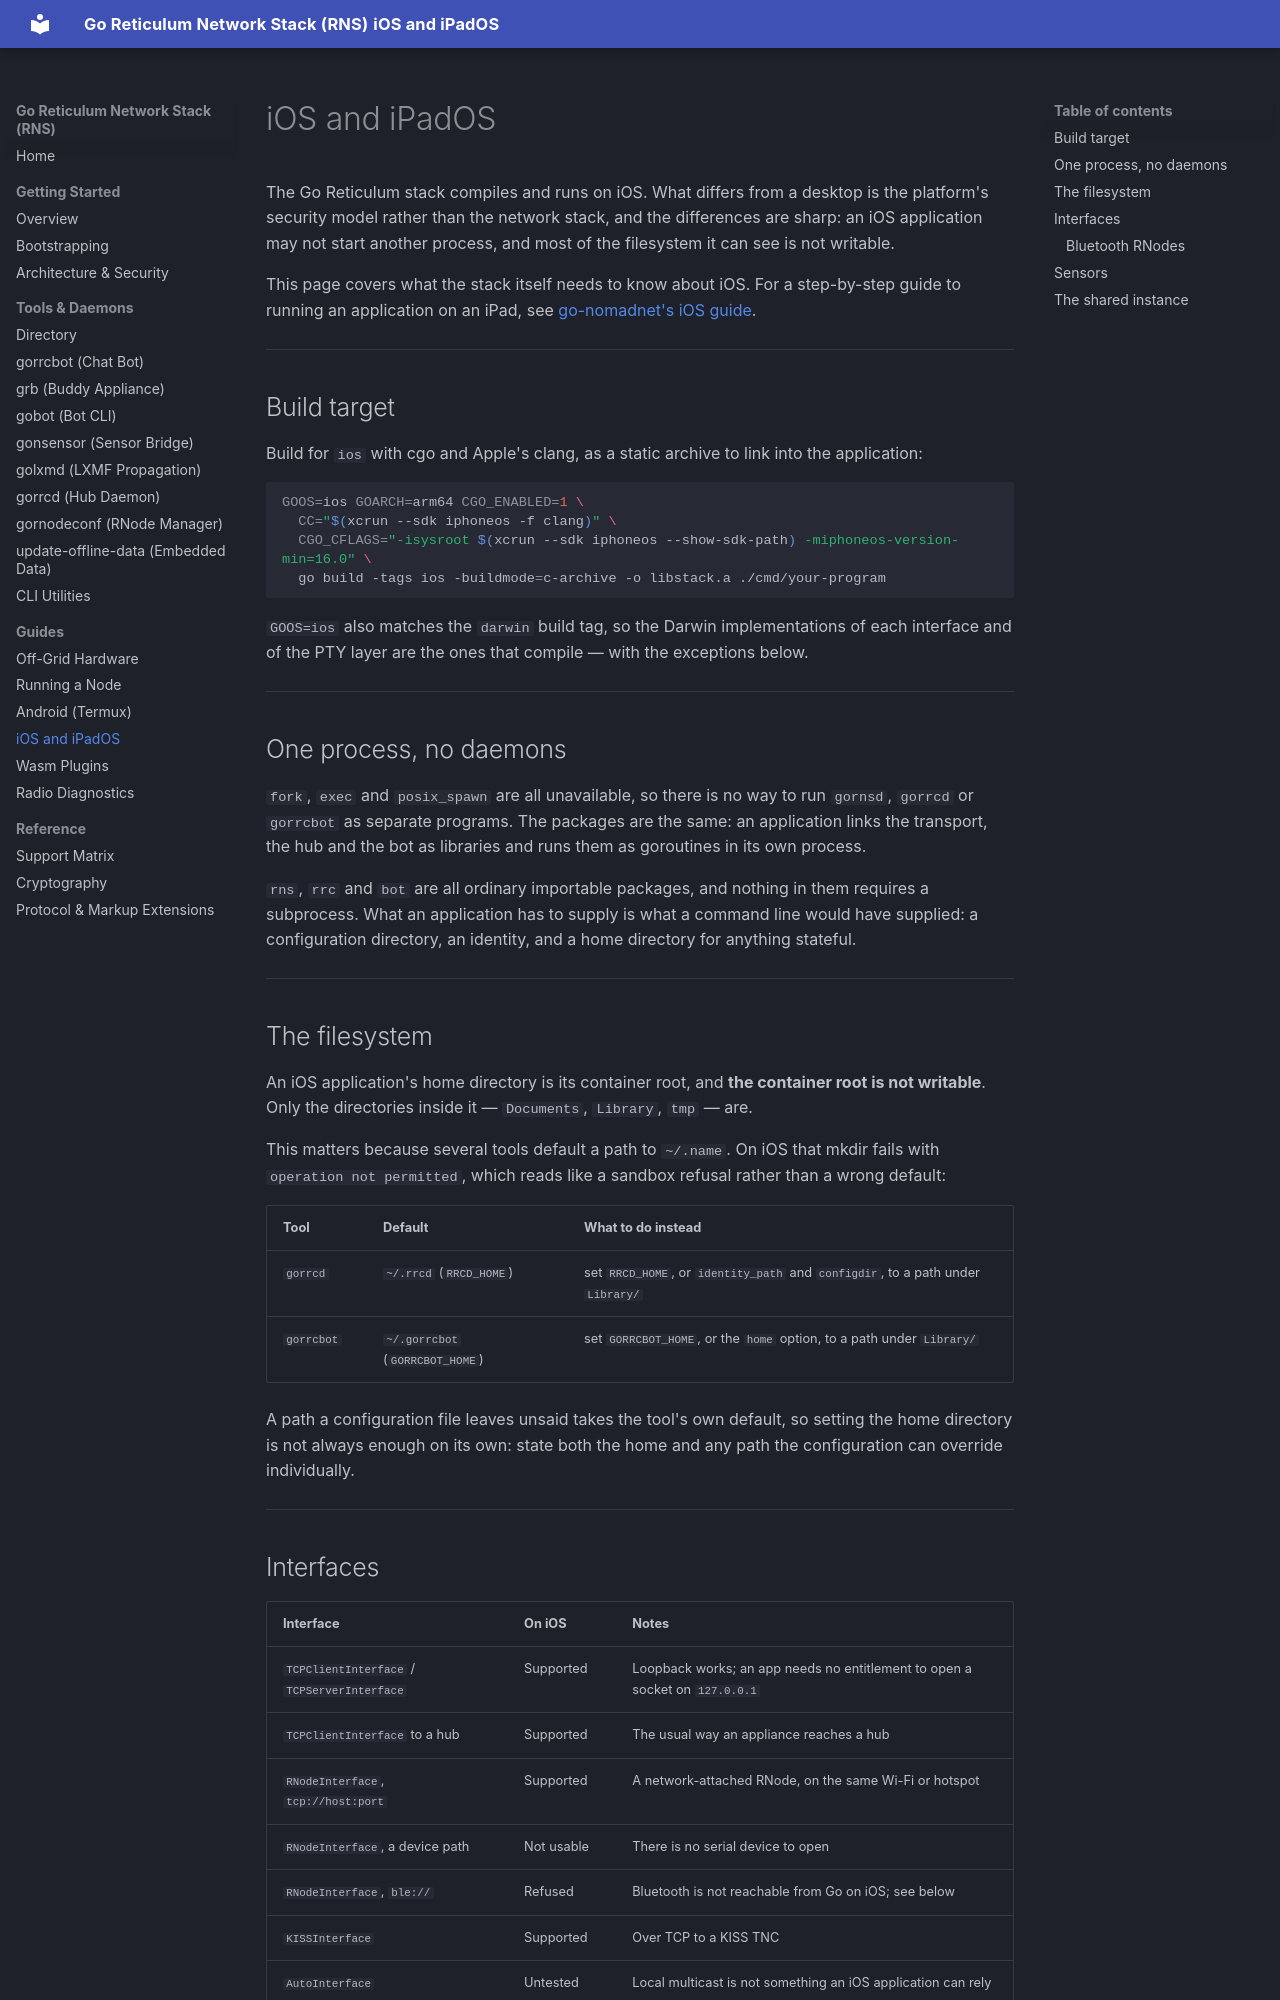

repository: gmlewis/go-reticulum · page: guides/ios/index.html · generator: mkdocs

# iOS and iPadOS

The Go Reticulum stack compiles and runs on iOS. What differs from a desktop is the
platform's security model rather than the network stack, and the differences are sharp: an
iOS application may not start another process, and most of the filesystem it can see is not
writable.

This page covers what the stack itself needs to know about iOS. For a step-by-step guide to
running an application on an iPad, see
[go-nomadnet's iOS guide](https://github.com/gmlewis/go-nomadnet/blob/master/docs/iOS.md).

---

## Build target

Build for `ios` with cgo and Apple's clang, as a static archive to link into the application:

```bash
GOOS=ios GOARCH=arm64 CGO_ENABLED=1 \
  CC="$(xcrun --sdk iphoneos -f clang)" \
  CGO_CFLAGS="-isysroot $(xcrun --sdk iphoneos --show-sdk-path) -miphoneos-version-min=16.0" \
  go build -tags ios -buildmode=c-archive -o libstack.a ./cmd/your-program
```

`GOOS=ios` also matches the `darwin` build tag, so the Darwin implementations of each
interface and of the PTY layer are the ones that compile — with the exceptions below.

---

## One process, no daemons

`fork`, `exec` and `posix_spawn` are all unavailable, so there is no way to run `gornsd`,
`gorrcd` or `gorrcbot` as separate programs. The packages are the same: an application links
the transport, the hub and the bot as libraries and runs them as goroutines in its own
process.

`rns`, `rrc` and `bot` are all ordinary importable packages, and nothing in them requires a
subprocess. What an application has to supply is what a command line would have supplied: a
configuration directory, an identity, and a home directory for anything stateful.

---

## The filesystem

An iOS application's home directory is its container root, and **the container root is not
writable**. Only the directories inside it — `Documents`, `Library`, `tmp` — are.

This matters because several tools default a path to `~/.name`. On iOS that mkdir fails with
`operation not permitted`, which reads like a sandbox refusal rather than a wrong default:

| Tool | Default | What to do instead |
|---|---|---|
| `gorrcd` | `~/.rrcd` (`RRCD_HOME`) | set `RRCD_HOME`, or `identity_path` and `configdir`, to a path under `Library/` |
| `gorrcbot` | `~/.gorrcbot` (`GORRCBOT_HOME`) | set `GORRCBOT_HOME`, or the `home` option, to a path under `Library/` |

A path a configuration file leaves unsaid takes the tool's own default, so setting the home
directory is not always enough on its own: state both the home and any path the
configuration can override individually.

---
